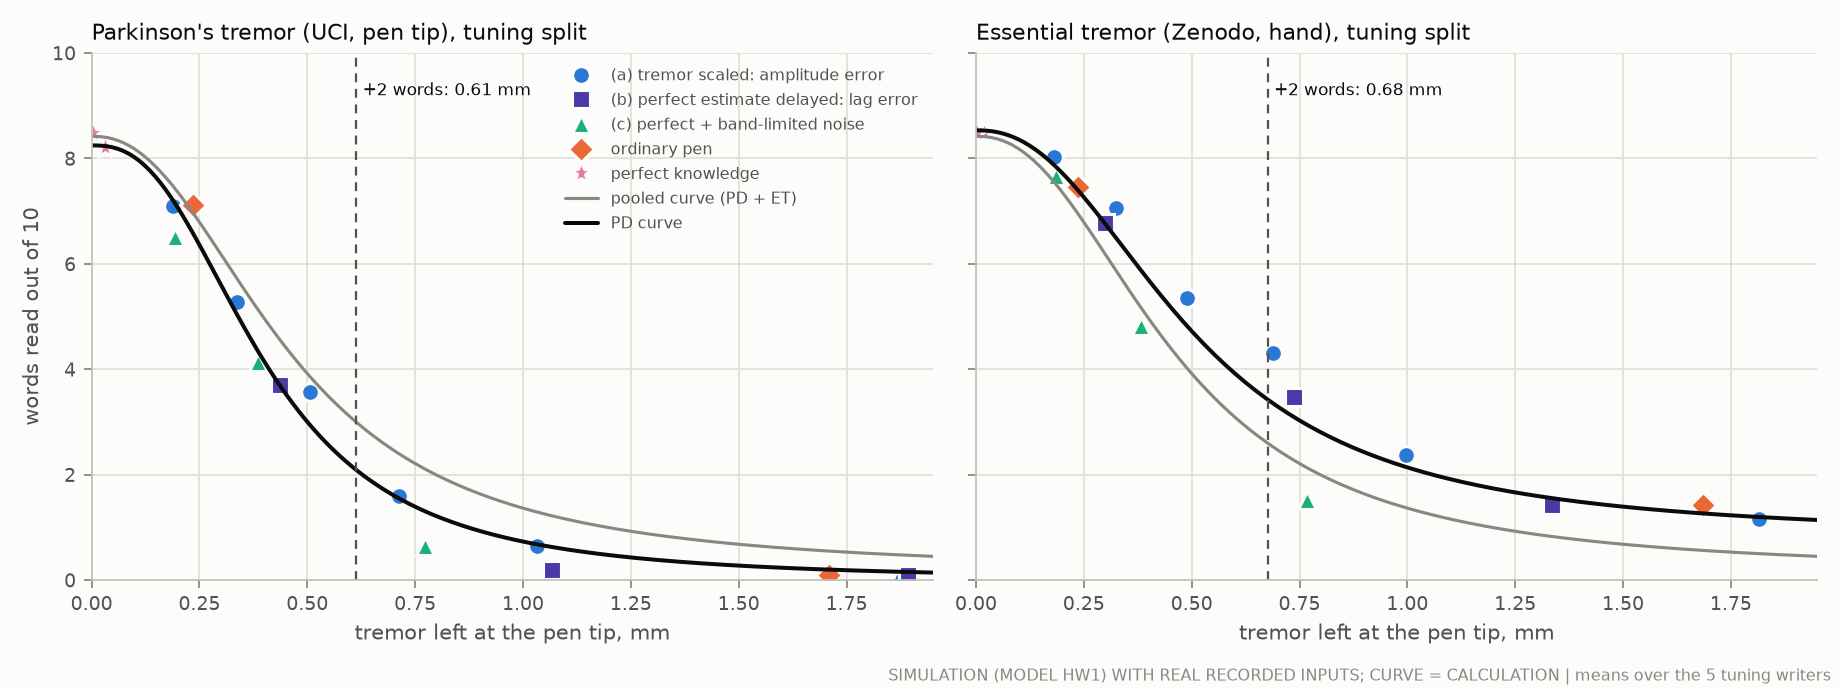

Source data for this figure (header and first rows):
# SIMULATION (model HW1) with real recor…
# tuning split, means over writers
kind, set, device, type, tip_tremor_mm, words_of_10, n_cases
PD, PD/severe, E13a_0.10, a, 0.1891, 7.1, 10
PD, PD/severe, E13a_0.18, a, 0.3373, 5.273, 10
PD, PD/severe, E13a_0.27, a, 0.5058, 3.573, 10
PD, PD/severe, E13a_0.38, a, 0.7126, 1.591, 10
PD, PD/severe, E13a_0.55, a, 1.032, 0.6455, 10
PD, PD/severe, E13a_1.00, a, 1.879, 0.0, 10
PD, PD/severe, E13b_5.2ms, b, 0.4362, 3.7, 10
PD, PD/severe, E13b_13.4ms, b, 1.067, 0.2, 10
PD, PD/severe, E13b_25ms, b, 1.892, 0.09091, 10
PD, PD/severe, E13c_0.20mm, c, 0.1944, 6.518, 10
PD, PD/severe, E13c_0.40mm, c, 0.3855, 4.145, 10
PD, PD/severe, E13c_0.80mm, c, 0.7727, 0.6455, 10
PD, PD/severe, none, none, 1.71, 0.09091, 10
PD, PD/moderate, none, none, 0.2358, 7.109, 10
PD, PD/severe, E13a_0.00, oracle, 0.03173, 8.209, 10
PD, PD/moderate, E13a_0.00, oracle, 0.00303, 8.491, 10
ET, ET/severe, E13a_0.10, a, 0.18, 8.036, 10
ET, ET/severe, E13a_0.18, a, 0.325, 7.064, 10
ET, ET/severe, E13a_0.27, a, 0.4885, 5.345, 10
ET, ET/severe, E13a_0.38, a, 0.6883, 4.318, 10
ET, ET/severe, E13a_0.55, a, 0.9972, 2.373, 10
ET, ET/severe, E13a_1.00, a, 1.815, 1.155, 10
ET, ET/severe, E13b_5.2ms, b, 0.2981, 6.773, 10
ET, ET/severe, E13b_13.4ms, b, 0.7365, 3.473, 10
ET, ET/severe, E13b_25ms, b, 1.336, 1.427, 10
ET, ET/severe, E13c_0.20mm, c, 0.1844, 7.664, 10
ET, ET/severe, E13c_0.40mm, c, 0.3825, 4.827, 10
ET, ET/severe, E13c_0.80mm, c, 0.7673, 1.527, 10
ET, ET/severe, none, none, 1.685, 1.427, 10
ET, ET/moderate, none, none, 0.2353, 7.464, 10
ET, ET/severe, E13a_0.00, oracle, 0.0177, 8.491, 10
ET, ET/moderate, E13a_0.00, oracle, 0.00284, 8.491, 10
